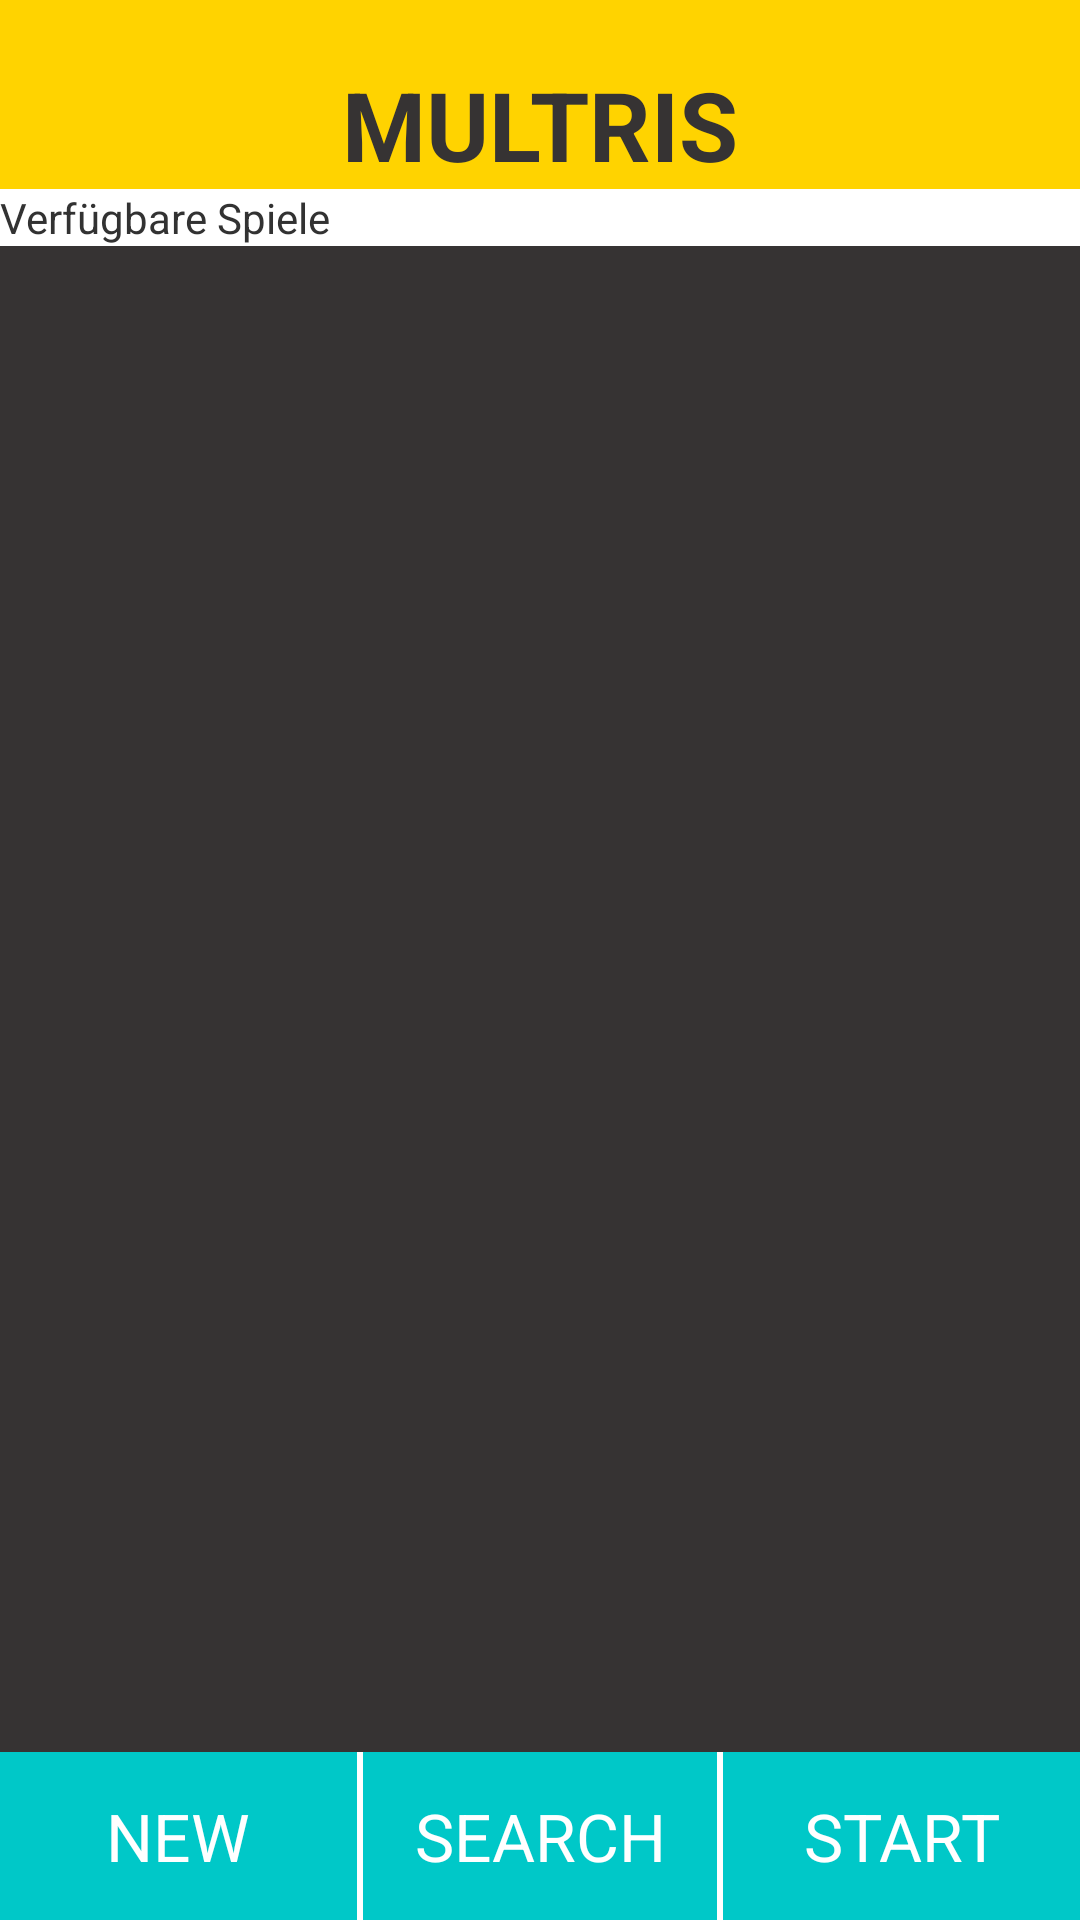

Layout XML and referenced resources for this Android screen:
<!-- AndroidManifest.xml: application theme AppTheme -->
<!-- res/layout/activity_connection.xml -->
<?xml version="1.0" encoding="utf-8"?>
<LinearLayout xmlns:android="http://schemas.android.com/apk/res/android"
    style="@style/LayoutStyle"
    android:orientation="vertical" >

    <TextView
        android:id="@+id/header"
        style="@style/ActivityHeaderStyle"
        android:background="@color/four"
        android:paddingTop="20dp"
        android:text="@string/connection_title"
        android:textSize="32sp" />

    <LinearLayout
        android:layout_width="fill_parent"
        android:layout_height="wrap_content"
        android:background="@color/white" >

        <TextView
            android:id="@+id/list_title"
            android:layout_width="0dp"
            android:layout_height="wrap_content"
            android:layout_weight="0.78"
            android:text="Verfügbare Spiele" />

        <ProgressBar
            android:id="@+id/progress_bar_device_scan"
            style="?android:attr/progressBarStyleSmall"
            android:layout_width="wrap_content"
            android:layout_height="wrap_content"
            android:visibility="invisible" />
    </LinearLayout>

    <LinearLayout
        style="@style/LayoutStyle"
        android:layout_height="0dp"
        android:layout_weight="1"
        android:orientation="vertical" >

        <ListView
            android:id="@+id/paired_devices"
            android:layout_width="fill_parent"
            android:layout_height="match_parent"
            android:stackFromBottom="true" />
    </LinearLayout>

    <LinearLayout
        android:layout_width="fill_parent"
        android:layout_height="wrap_content"
        android:background="@color/white"
        android:orientation="horizontal" >

        <Button
            android:id="@+id/create_multiplayer_game"
            style="@style/MenuButtonStyle"
            android:layout_marginRight="1dp"
            android:layout_weight="1"
            android:background="@drawable/menu_button"
            android:text="@string/button_create"/>

        <Button
            android:id="@+id/search_multiplayer_game"
            style="@style/MenuButtonStyle"
            android:layout_marginLeft="1dp"
            android:layout_marginRight="1dp"
            android:layout_weight="1"
            android:background="@drawable/menu_button"
            android:text="@string/button_search" />

        <Button
            android:id="@+id/start_multiplayer_game"
            style="@style/MenuButtonStyle"
            android:layout_marginLeft="1dp"
            android:layout_weight="1"
            android:background="@drawable/menu_button"
            android:text="@string/button_start_game" />
    </LinearLayout>

</LinearLayout>
<!-- resources referenced by this layout -->
<resources>
  <color name="four">#FFD300</color>
  <color name="white">#ffffff</color>
  <!-- drawable menu_button (drawable) -->
  <?xml version="1.0" encoding="utf-8"?>
  <selector xmlns:android="http://schemas.android.com/apk/res/android">
  
      <item android:drawable="@color/two" android:state_pressed="true"/>
      <item android:drawable="@color/button_disabled" android:state_enabled="false"/>
      <item android:drawable="@color/three"/>
  
  </selector>
  <string name="button_create">NEW</string>
  <string name="button_search">SEARCH</string>
  <string name="button_start_game">START</string>
  <string name="connection_title">MULTRIS</string>
  <style name="ActivityHeaderStyle" parent="@android:style/TextAppearance.Large">
          <item name="android:background">@color/four</item>
          <item name="android:textColor">@color/one</item>
          <item name="android:textSize">56sp</item>
          <item name="android:textStyle">bold</item>
          <item name="android:layout_width">fill_parent</item>
          <item name="android:layout_height">wrap_content</item>
          <item name="android:gravity">center</item>
          <item name="android:paddingTop">70dp</item>
      </style>
  <style name="LayoutStyle" parent="@android:style/TextAppearance.Large">
          <item name="android:background">@color/one</item>
          <item name="android:layout_width">match_parent</item>
          <item name="android:layout_height">match_parent</item>
      </style>
  <style name="MenuButtonStyle" parent="@android:style/TextAppearance.Large">
          <item name="android:layout_width">fill_parent</item>
          <item name="android:layout_height">56dp</item>
          <item name="android:textColor">@drawable/menu_button_text_color</item>
          <item name="android:gravity">center</item>
      </style>
  <style name="AppTheme" parent="android:Theme.Light" />
  <color name="two">#007C7C</color>
  <color name="button_disabled">#7cb9b9</color>
  <color name="three">#00C8C8</color>
  <color name="one">#363333</color>
  <!-- drawable menu_button_text_color (drawable) -->
  <?xml version="1.0" encoding="utf-8"?>
  <selector xmlns:android="http://schemas.android.com/apk/res/android">
  
      <item android:state_pressed="true" android:color="@color/lightgrey"/>
      <item android:state_enabled="false" android:color="@color/font_disabled"/>
      <item android:color="@color/white"/>
  
  </selector>
  <color name="lightgrey">#eeeeee</color>
  <color name="font_disabled">#e2e3e3</color>
</resources>
